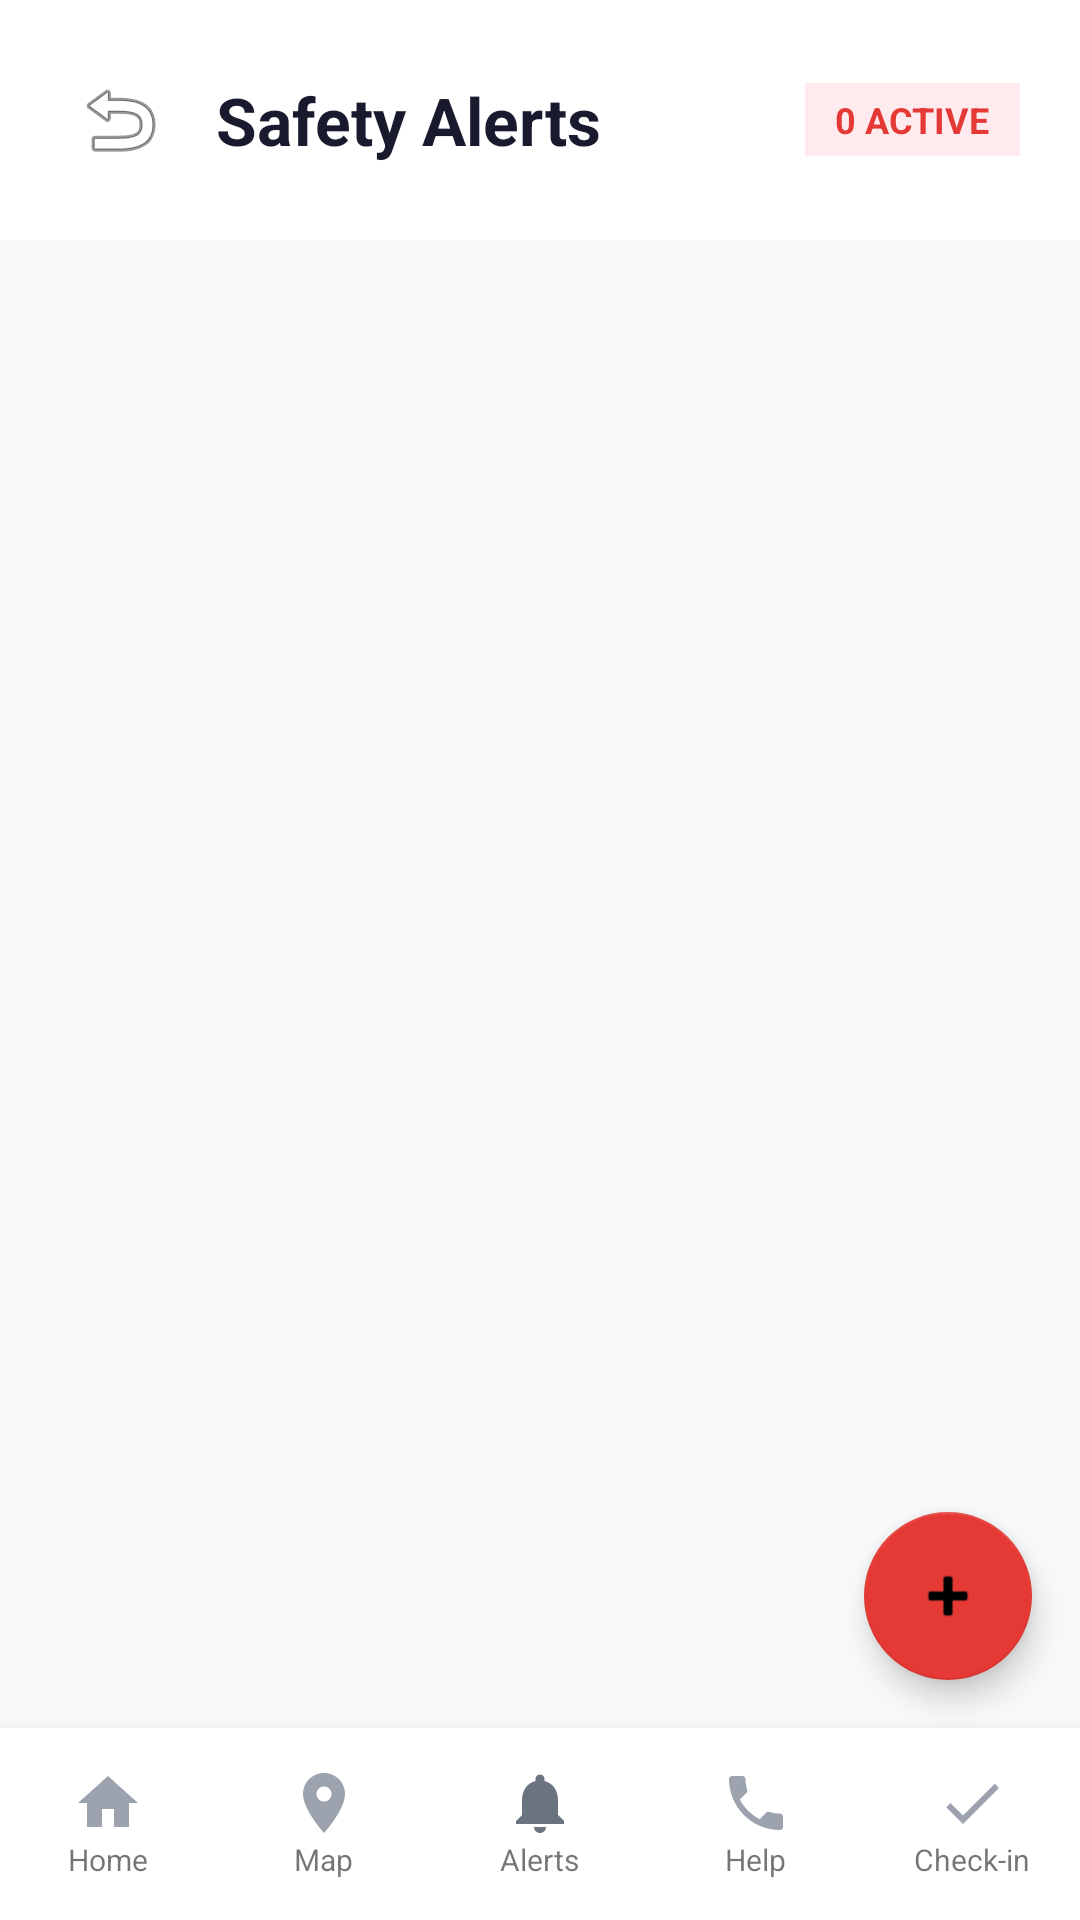

This screen was rendered from an Android layout file. Write that file and the resources it references.
<!-- AndroidManifest.xml: application theme Theme.SafeRoute -->
<!-- res/layout/activity_alerts.xml -->
<?xml version="1.0" encoding="utf-8"?>
<LinearLayout xmlns:android="http://schemas.android.com/apk/res/android"
    android:layout_width="match_parent" android:layout_height="match_parent"
    android:orientation="vertical" android:background="@color/background">
    <LinearLayout android:layout_width="match_parent" android:layout_height="wrap_content"
        android:orientation="horizontal" android:padding="20dp"
        android:gravity="center_vertical" android:background="@color/white">
        <ImageButton android:id="@+id/btnBack"
            android:layout_width="40dp" android:layout_height="40dp"
            android:background="?attr/selectableItemBackgroundBorderless"
            android:src="@android:drawable/ic_menu_revert"
            android:contentDescription="Back"/>
        <TextView android:layout_width="0dp" android:layout_height="wrap_content"
            android:layout_weight="1" android:text="Safety Alerts"
            android:textSize="22sp" android:textStyle="bold"
            android:textColor="@color/text_primary" android:layout_marginStart="12dp"/>
        <TextView android:id="@+id/tvActiveCount"
            android:layout_width="wrap_content" android:layout_height="wrap_content"
            android:text="0 ACTIVE" android:textSize="12sp" android:textStyle="bold"
            android:textColor="@color/primary_red"
            android:background="@color/primary_red_light"
            android:paddingHorizontal="10dp" android:paddingVertical="4dp"/>
    </LinearLayout>
    <androidx.recyclerview.widget.RecyclerView
        android:id="@+id/rvAlerts"
        android:layout_width="match_parent" android:layout_height="0dp"
        android:layout_weight="1" android:padding="16dp"
        android:clipToPadding="false"/>
    <com.google.android.material.floatingactionbutton.FloatingActionButton
        android:id="@+id/fabReport"
        android:layout_width="wrap_content" android:layout_height="wrap_content"
        android:layout_gravity="bottom|end"
        android:layout_margin="16dp"
        android:src="@android:drawable/ic_input_add"
        android:contentDescription="Report incident"
        app:backgroundTint="@color/primary_red"
        xmlns:app="http://schemas.android.com/apk/res-auto"/>
    <include layout="@layout/bottom_nav"/>
</LinearLayout>
<!-- res/layout/bottom_nav.xml (included above) -->
<?xml version="1.0" encoding="utf-8"?>
<LinearLayout xmlns:android="http://schemas.android.com/apk/res/android"
    android:layout_width="match_parent"
    android:layout_height="64dp"
    android:orientation="horizontal"
    android:background="@color/white"
    android:elevation="8dp">

    
    <LinearLayout android:id="@+id/navHome"
        android:layout_width="0dp" android:layout_height="match_parent"
        android:layout_weight="1" android:orientation="vertical"
        android:gravity="center">
        <ImageView android:layout_width="24dp" android:layout_height="24dp"
            android:src="@drawable/ic_home" android:contentDescription="Home"/>
        <TextView android:layout_width="wrap_content" android:layout_height="wrap_content"
            android:text="Home" android:textSize="10sp"/>
    </LinearLayout>

    
    <LinearLayout android:id="@+id/navMap"
        android:layout_width="0dp" android:layout_height="match_parent"
        android:layout_weight="1" android:orientation="vertical"
        android:gravity="center">
        <ImageView android:layout_width="24dp" android:layout_height="24dp"
            android:src="@drawable/ic_map_pin" android:contentDescription="Map"/>
        <TextView android:layout_width="wrap_content" android:layout_height="wrap_content"
            android:text="Map" android:textSize="10sp"/>
    </LinearLayout>

    
    <LinearLayout android:id="@+id/navAlerts"
        android:layout_width="0dp" android:layout_height="match_parent"
        android:layout_weight="1" android:orientation="vertical"
        android:gravity="center">
        <ImageView android:layout_width="24dp" android:layout_height="24dp"
            android:src="@drawable/ic_bell" android:contentDescription="Alerts"/>
        <TextView android:layout_width="wrap_content" android:layout_height="wrap_content"
            android:text="Alerts" android:textSize="10sp"/>
    </LinearLayout>

    
    <LinearLayout android:id="@+id/navHelp"
        android:layout_width="0dp" android:layout_height="match_parent"
        android:layout_weight="1" android:orientation="vertical"
        android:gravity="center">
        <ImageView android:layout_width="24dp" android:layout_height="24dp"
            android:src="@drawable/ic_phone" android:contentDescription="Help"/>
        <TextView android:layout_width="wrap_content" android:layout_height="wrap_content"
            android:text="Help" android:textSize="10sp"/>
    </LinearLayout>

    
    <LinearLayout android:id="@+id/navCheckin"
        android:layout_width="0dp" android:layout_height="match_parent"
        android:layout_weight="1" android:orientation="vertical"
        android:gravity="center">
        <ImageView android:layout_width="24dp" android:layout_height="24dp"
            android:src="@drawable/ic_checkin" android:contentDescription="Check-in"/>
        <TextView android:layout_width="wrap_content" android:layout_height="wrap_content"
            android:text="Check-in" android:textSize="10sp"/>
    </LinearLayout>

</LinearLayout>
<!-- resources referenced by this layout -->
<resources>
  <color name="background">#F8F9FA</color>
  <color name="primary_red">#E53935</color>
  <color name="primary_red_light">#FFEBEE</color>
  <color name="text_primary">#1A1A2E</color>
  <color name="white">#FFFFFF</color>
  <!-- drawable ic_bell (drawable) -->
  <vector xmlns:android="http://schemas.android.com/apk/res/android"
      android:width="24dp" android:height="24dp"
      android:viewportWidth="24" android:viewportHeight="24">
      <path android:fillColor="#6B7280"
          android:pathData="M12,22c1.1,0 2,-0.9 2,-2h-4c0,1.1 0.9,2 2,2zM18,16v-5c0,-3.07 -1.64,-5.64 -4.5,-6.32L13.5,4c0,-0.83 -0.67,-1.5 -1.5,-1.5s-1.5,0.67 -1.5,1.5v0.68C7.63,5.36 6,7.92 6,11v5l-2,2v1h16v-1l-2,-2z"/>
  </vector>
  <!-- drawable ic_checkin (drawable) -->
  <vector xmlns:android="http://schemas.android.com/apk/res/android"
      android:width="24dp" android:height="24dp"
      android:viewportWidth="24" android:viewportHeight="24">
      <path android:fillColor="#9CA3AF"
          android:pathData="M9,16.17L4.83,12l-1.42,1.41L9,19 21,7l-1.41,-1.41z"/>
  </vector>
  <!-- drawable ic_home (drawable) -->
  <vector xmlns:android="http://schemas.android.com/apk/res/android"
      android:width="24dp" android:height="24dp"
      android:viewportWidth="24" android:viewportHeight="24">
      <path android:fillColor="#9CA3AF"
          android:pathData="M10,20v-6h4v6h5v-8h3L12,3 2,12h3v8z"/>
  </vector>
  <!-- drawable ic_map_pin (drawable) -->
  <vector xmlns:android="http://schemas.android.com/apk/res/android"
      android:width="24dp" android:height="24dp"
      android:viewportWidth="24" android:viewportHeight="24">
      <path android:fillColor="#9CA3AF"
          android:pathData="M12,2C8.13,2 5,5.13 5,9c0,5.25 7,13 7,13s7,-7.75 7,-13c0,-3.87 -3.13,-7 -7,-7zM12,11.5c-1.38,0 -2.5,-1.12 -2.5,-2.5s1.12,-2.5 2.5,-2.5 2.5,1.12 2.5,2.5 -1.12,2.5 -2.5,2.5z"/>
  </vector>
  <!-- drawable ic_phone (drawable) -->
  <vector xmlns:android="http://schemas.android.com/apk/res/android"
      android:width="24dp" android:height="24dp"
      android:viewportWidth="24" android:viewportHeight="24">
      <path android:fillColor="#9CA3AF"
          android:pathData="M6.62,10.79c1.44,2.83 3.76,5.14 6.59,6.59l2.2,-2.2c0.27,-0.27 0.67,-0.36 1.02,-0.24 1.12,0.37 2.33,0.57 3.57,0.57 0.55,0 1,0.45 1,1L21,20c0,0.55 -0.45,1 -1,1 -9.39,0 -17,-7.61 -17,-17 0,-0.55 0.45,-1 1,-1h3.5c0.55,0 1,0.45 1,1 0,1.25 0.2,2.45 0.57,3.57 0.11,0.35 0.03,0.74 -0.24,1.02l-2.2,2.2z"/>
  </vector>
  <style name="Theme.SafeRoute" parent="Theme.MaterialComponents.Light.NoActionBar">
          <item name="colorPrimary">@color/primary_red</item>
          <item name="colorPrimaryDark">@color/primary_red_dark</item>
          <item name="colorAccent">@color/primary_red</item>
          <item name="android:windowBackground">@color/background</item>
          <item name="android:statusBarColor">@color/white</item>
          <item name="android:windowLightStatusBar">true</item>
          <item name="android:fontFamily">sans-serif</item>
      </style>
  <color name="primary_red_dark">#B71C1C</color>
</resources>
